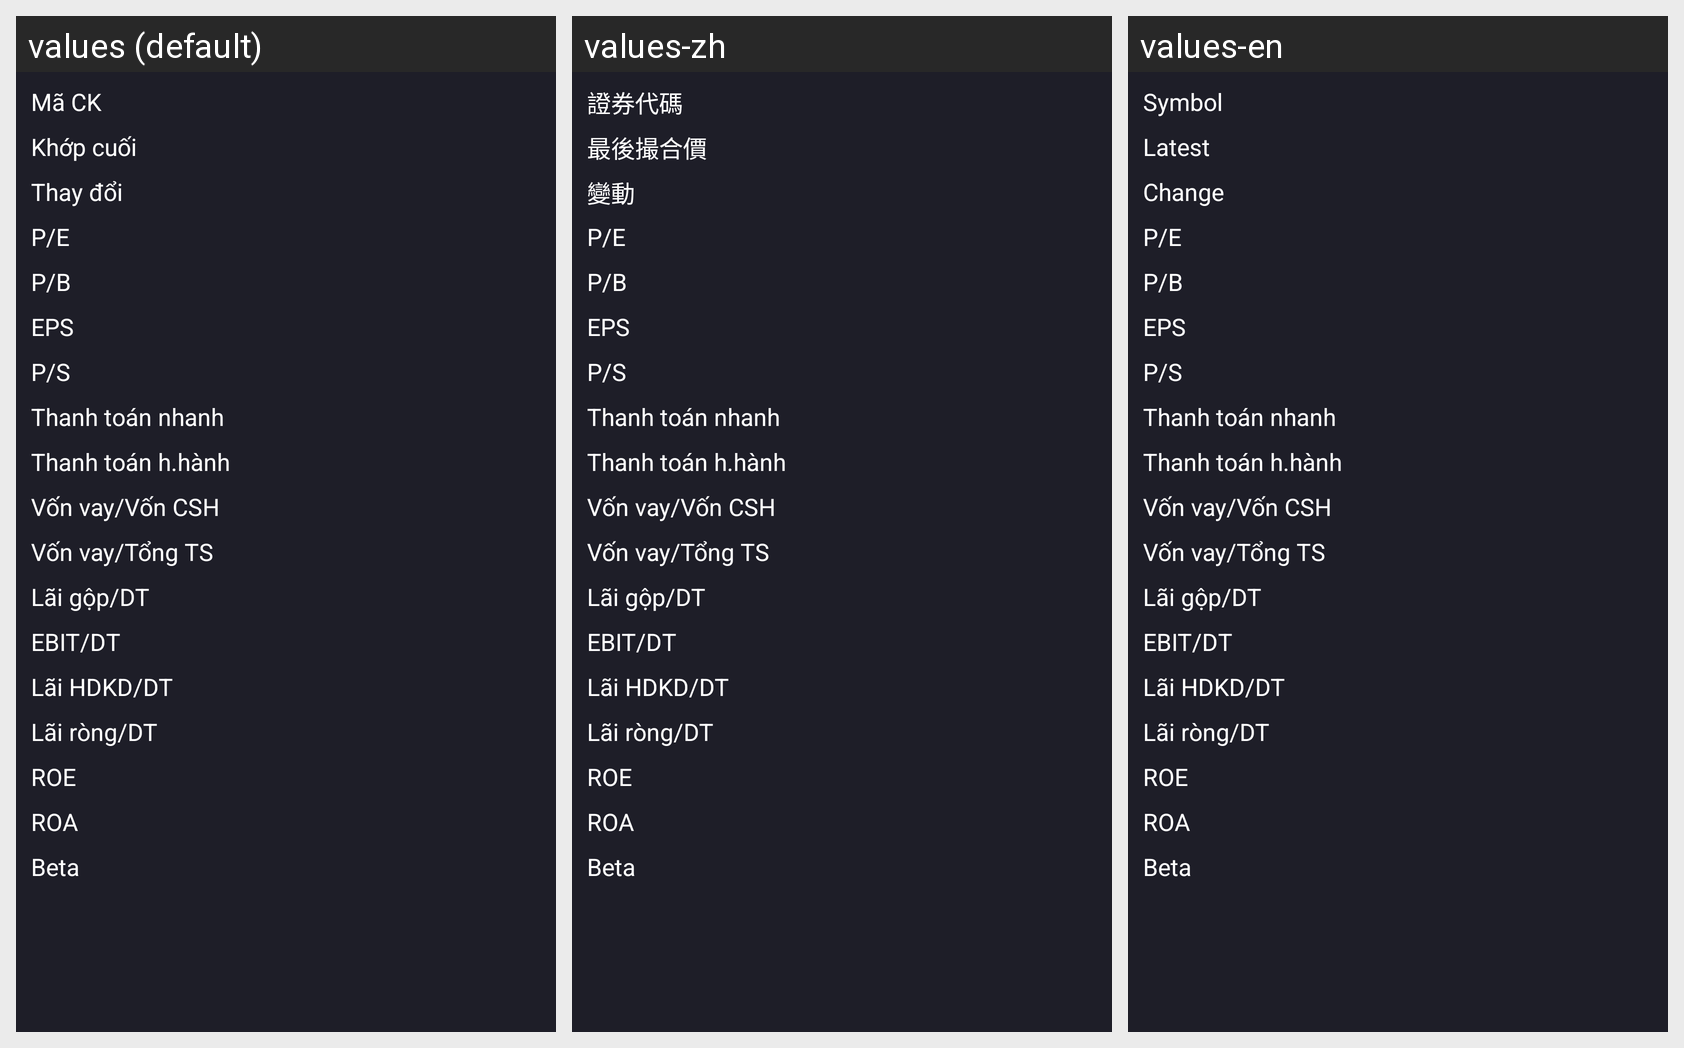

For this localized Android screen grid, give each drawn string resource with its value in every locale shown.
Android screen res/layout/boloc_coban_chitiet.xml rendered under 3 locales, left to right: values (default), values-zh, values-en. Device: Nexus 5 (rendered at 1080×1920; each locale shown at half size, 540×960, under a caption strip naming it); theme Theme.AppCompat.Light.NoActionBar.FullScreen.
Strings drawn on this screen, with the default value and each locale's value (text and hints the layout hard-codes, and strings that could not be matched under every locale, appear in the picture but are not listed):

MaCK
  values: Mã CK
  values-zh: 證券代碼
  values-en: Symbol

GiaKhopCuoi
  values: Khớp cuối
  values-zh: 最後撮合價
  values-en: Latest

change
  values: Thay đổi
  values-zh: 變動
  values-en: Change

boloc_PE
  values: P/E
  values-zh: P/E  [not translated; the default value is used]
  values-en: P/E

boloc_PB
  values: P/B
  values-zh: P/B  [not translated; the default value is used]
  values-en: P/B

boloc_EPS
  values: EPS
  values-zh: EPS  [not translated; the default value is used]
  values-en: EPS

boloc_PS
  values: P/S
  values-zh: P/S  [not translated; the default value is used]
  values-en: P/S

thanh_toan_nhanh
  values: Thanh toán nhanh
  values-zh: Thanh toán nhanh  [not translated; the default value is used]
  values-en: Thanh toán nhanh

thanh_toan_hien_hanh
  values: Thanh toán h.hành
  values-zh: Thanh toán h.hành  [not translated; the default value is used]
  values-en: Thanh toán h.hành

von_vay_vonCSH
  values: Vốn vay/Vốn CSH
  values-zh: Vốn vay/Vốn CSH  [not translated; the default value is used]
  values-en: Vốn vay/Vốn CSH

von_vay_tong_TS
  values: Vốn vay/Tổng TS
  values-zh: Vốn vay/Tổng TS  [not translated; the default value is used]
  values-en: Vốn vay/Tổng TS

lai_gop_DT
  values: Lãi gộp/DT
  values-zh: Lãi gộp/DT  [not translated; the default value is used]
  values-en: Lãi gộp/DT

EBIT_DT
  values: EBIT/DT
  values-zh: EBIT/DT  [not translated; the default value is used]
  values-en: EBIT/DT

laiHDKD_DT
  values: Lãi HDKD/DT
  values-zh: Lãi HDKD/DT  [not translated; the default value is used]
  values-en: Lãi HDKD/DT

lai_rong_DT
  values: Lãi ròng/DT
  values-zh: Lãi ròng/DT  [not translated; the default value is used]
  values-en: Lãi ròng/DT

boloc_ROE
  values: ROE
  values-zh: ROE  [not translated; the default value is used]
  values-en: ROE

boloc_ROA
  values: ROA
  values-zh: ROA  [not translated; the default value is used]
  values-en: ROA

boloc_Beta
  values: Beta
  values-zh: Beta  [not translated; the default value is used]
  values-en: Beta
